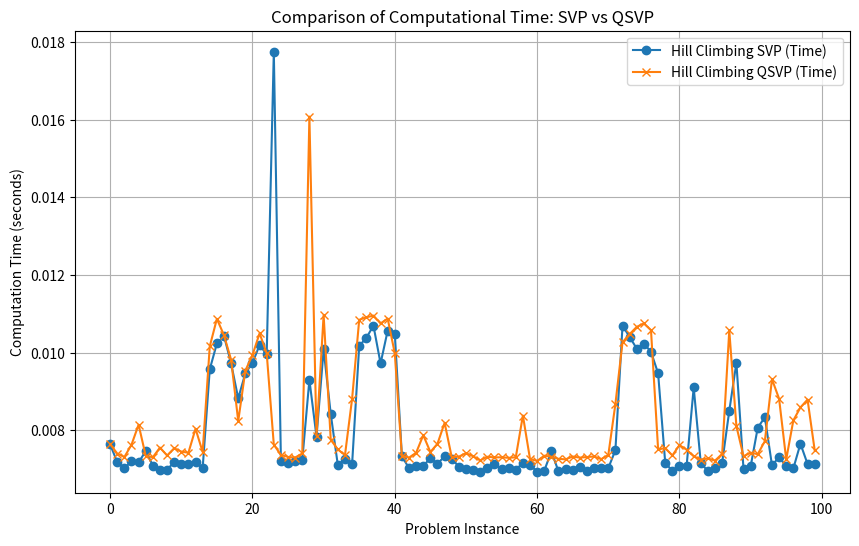
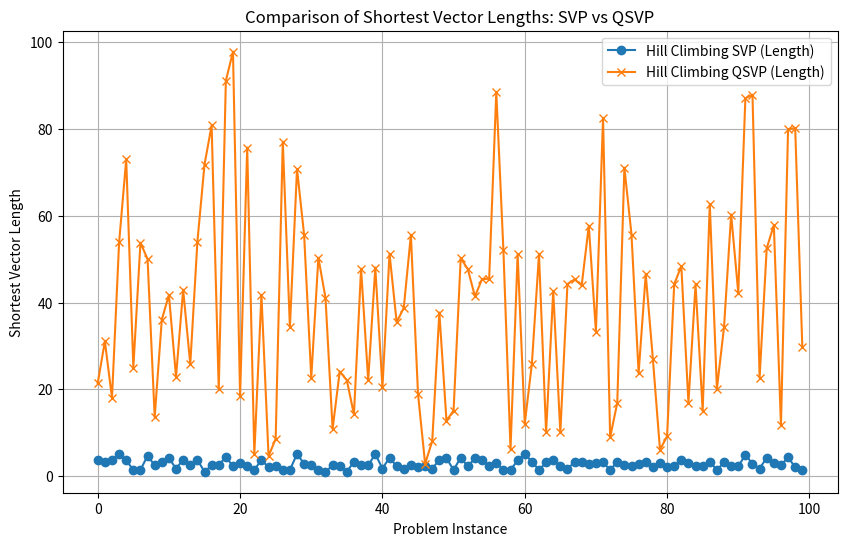

The script that saved these images, in order:
import numpy as np
import time
import matplotlib.pyplot as plt

def generate_random_lattice(dimension, size):
    """
    Generate a random lattice with the given dimension and size.
    """
    basis = np.random.randint(-size, size, size=(dimension, dimension))
    while np.linalg.matrix_rank(basis) < dimension:
        basis = np.random.randint(-size, size, size=(dimension, dimension))
    return basis

def objective_function(vector):
    """
    Objective function to minimize: the Euclidean norm of the vector.
    """
    return np.linalg.norm(vector)

def hill_climbing_svp(basis, max_iterations=1000, step_size=1):
    """
    Solve the SVP using the Hill Climbing approach.
    """
    dimension = basis.shape[0]
    coefficients = np.random.randint(-10, 10, size=dimension)
    current_vector = np.dot(coefficients, basis)
    current_value = objective_function(current_vector)

    for iteration in range(max_iterations):
        neighbor_coefficients = coefficients + np.random.randint(-step_size, step_size + 1, size=dimension)
        neighbor_vector = np.dot(neighbor_coefficients, basis)
        neighbor_value = objective_function(neighbor_vector)

        if 0 < neighbor_value < current_value:  # Exclude zero vector
            coefficients = neighbor_coefficients
            current_vector = neighbor_vector
            current_value = neighbor_value

    return current_vector, current_value

def hill_climbing_qsvp(basis, max_iterations=1000, step_size=1):
    """
    Solve the Quadrant-SVP using the Hill Climbing approach, constrained to the third quadrant.
    """
    dimension = basis.shape[0]

    # Start with a random vector in the third quadrant
    coefficients = -np.abs(np.random.randint(1, 10, size=dimension))
    current_vector = np.dot(coefficients, basis)
    current_value = objective_function(current_vector)

    for _ in range(max_iterations):
        # Generate a neighbor by perturbing the coefficients within the third quadrant
        neighbor_coefficients = coefficients - np.abs(np.random.randint(0, step_size + 1, size=dimension))
        neighbor_vector = np.dot(neighbor_coefficients, basis)
        neighbor_value = objective_function(neighbor_vector)

        # If the neighbor is better, move to the neighbor
        if 0 < neighbor_value < current_value:  # Exclude zero vector
            coefficients = neighbor_coefficients
            current_vector = neighbor_vector
            current_value = neighbor_value

    return current_vector, current_value

def compare_algorithms_svp_qsvp(num_problems=100, dimension=3, size=5):
    """
    Compare Hill Climbing for SVP and QSVP.
    """
    svp_times = []
    qsvp_times = []
    svp_lengths = []
    qsvp_lengths = []

    for _ in range(num_problems):
        lattice_basis = generate_random_lattice(dimension, size)

        # Hill Climbing for SVP
        start_time = time.time()
        svp_vector, svp_length = hill_climbing_svp(lattice_basis)
        svp_times.append(time.time() - start_time)
        svp_lengths.append(svp_length)

        # Hill Climbing for QSVP
        start_time = time.time()
        qsvp_vector, qsvp_length = hill_climbing_qsvp(lattice_basis)
        qsvp_times.append(time.time() - start_time)
        qsvp_lengths.append(qsvp_length)

    # Compute averages
    avg_svp_time = np.mean(svp_times)
    avg_qsvp_time = np.mean(qsvp_times)
    avg_svp_length = np.mean(svp_lengths)
    avg_qsvp_length = np.mean(qsvp_lengths)

    # Display averages
    print("Average SVP Time:", avg_svp_time, "seconds")
    print("Average QSVP Time:", avg_qsvp_time, "seconds")
    print("Average SVP Length:", avg_svp_length)
    print("Average QSVP Length:", avg_qsvp_length)

    # Plot Computational Time
    plt.figure(figsize=(10, 6))
    plt.plot(range(num_problems), svp_times, label="Hill Climbing SVP (Time)", marker="o")
    plt.plot(range(num_problems), qsvp_times, label="Hill Climbing QSVP (Time)", marker="x")
    plt.xlabel("Problem Instance")
    plt.ylabel("Computation Time (seconds)")
    plt.title("Comparison of Computational Time: SVP vs QSVP")
    plt.legend()
    plt.grid()
    plt.show()

    # Plot Shortest Vector Lengths
    plt.figure(figsize=(10, 6))
    plt.plot(range(num_problems), svp_lengths, label="Hill Climbing SVP (Length)", marker="o")
    plt.plot(range(num_problems), qsvp_lengths, label="Hill Climbing QSVP (Length)", marker="x")
    plt.xlabel("Problem Instance")
    plt.ylabel("Shortest Vector Length")
    plt.title("Comparison of Shortest Vector Lengths: SVP vs QSVP")
    plt.legend()
    plt.grid()
    plt.show()

if __name__ == "__main__":
    compare_algorithms_svp_qsvp()
